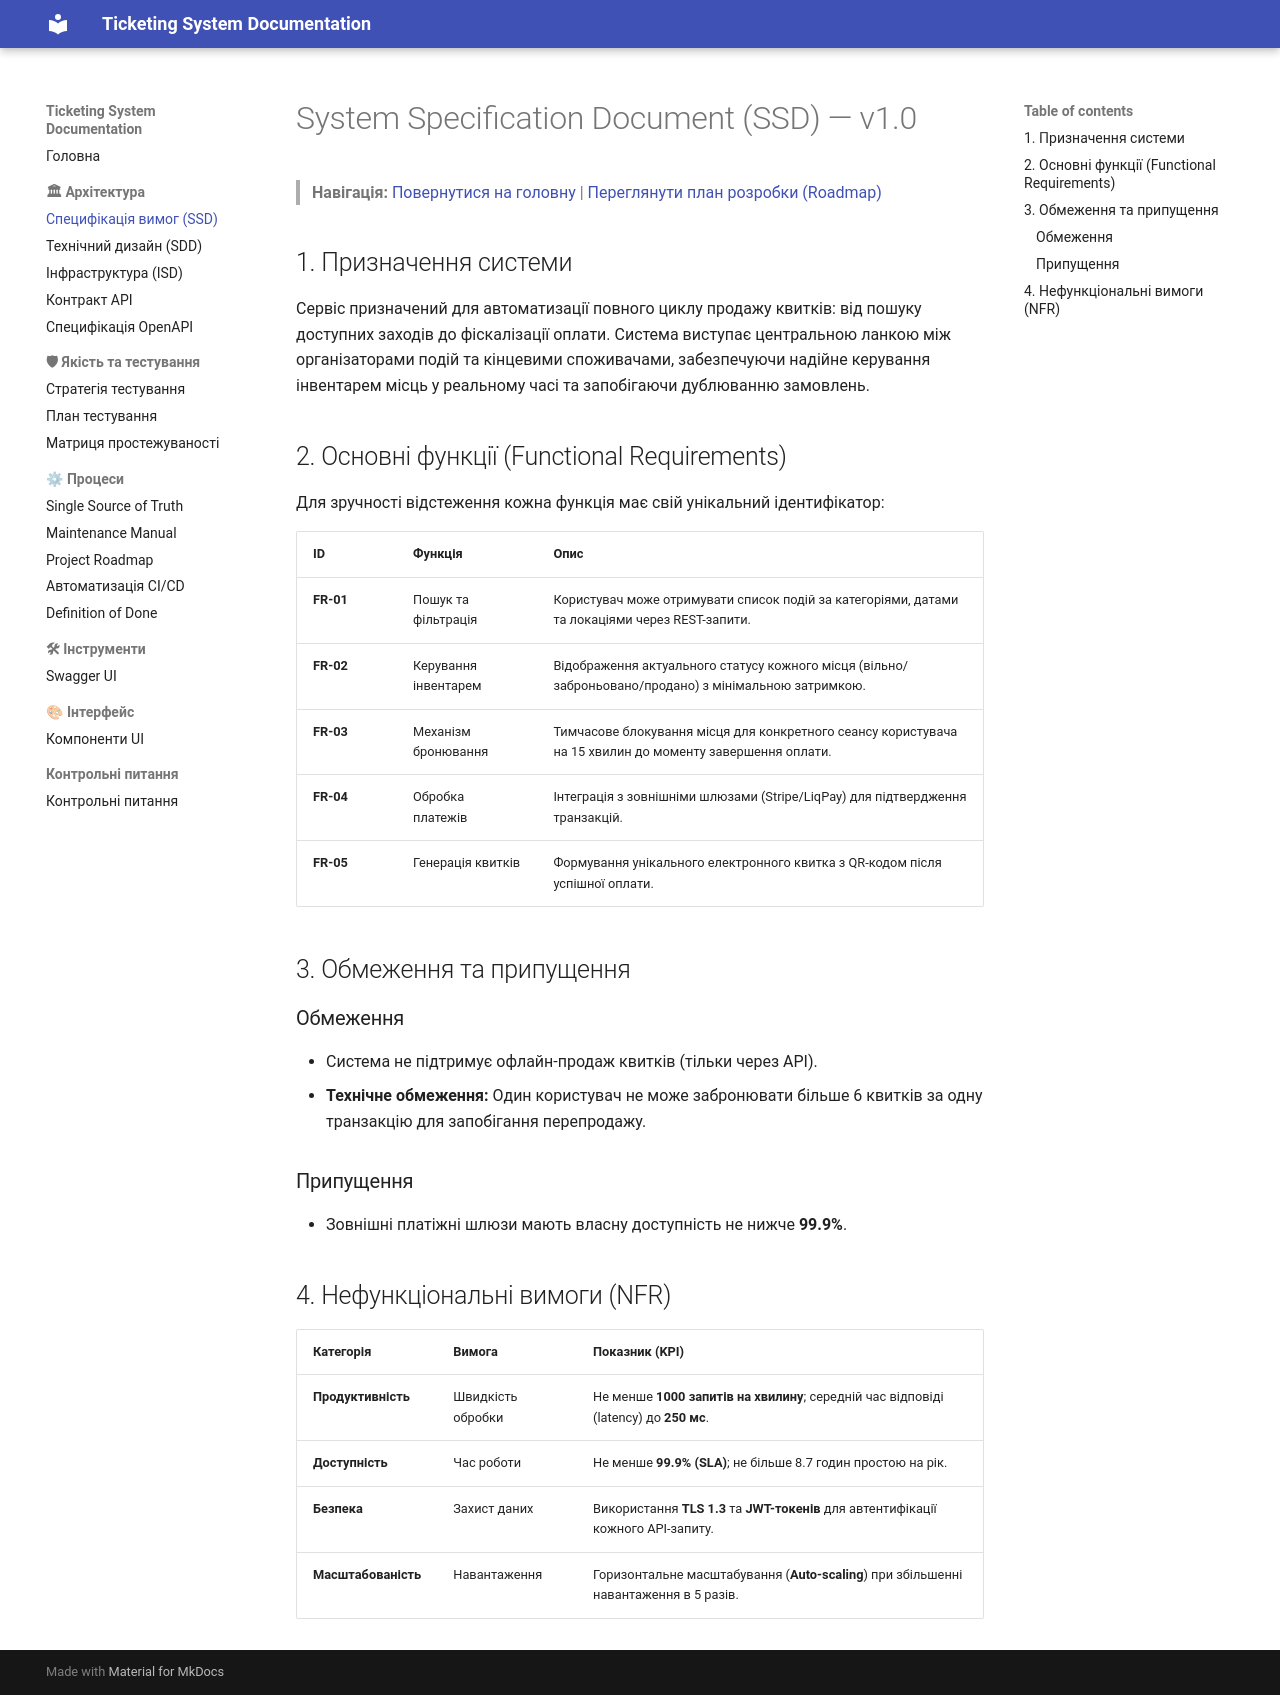

repository: zhytariukkk/ticketing-system-docs · page: architecture/SSD/index.html · generator: mkdocs

# System Specification Document (SSD) — v1.0
> **Навігація:** [Повернутися на головну](../index.md) | [Переглянути план розробки (Roadmap)](../process/roadmap.md)

## 1. Призначення системи
Сервіс призначений для автоматизації повного циклу продажу квитків: від пошуку доступних заходів до фіскалізації оплати. Система виступає центральною ланкою між організаторами подій та кінцевими споживачами, забезпечуючи надійне керування інвентарем місць у реальному часі та запобігаючи дублюванню замовлень.

## 2. Основні функції (Functional Requirements)

Для зручності відстеження кожна функція має свій унікальний ідентифікатор:

| ID | Функція | Опис |
| :--- | :--- | :--- |
| **FR-01** | Пошук та фільтрація | Користувач може отримувати список подій за категоріями, датами та локаціями через REST-запити. |
| **FR-02** | Керування інвентарем | Відображення актуального статусу кожного місця (вільно/заброньовано/продано) з мінімальною затримкою. |
| **FR-03** | Механізм бронювання | Тимчасове блокування місця для конкретного сеансу користувача на 15 хвилин до моменту завершення оплати. |
| **FR-04** | Обробка платежів | Інтеграція з зовнішніми шлюзами (Stripe/LiqPay) для підтвердження транзакцій. |
| **FR-05** | Генерація квитків | Формування унікального електронного квитка з QR-кодом після успішної оплати. |

## 3. Обмеження та припущення

### Обмеження
* Система не підтримує офлайн-продаж квитків (тільки через API).
* **Технічне обмеження:** Один користувач не може забронювати більше 6 квитків за одну транзакцію для запобігання перепродажу.

### Припущення
* Зовнішні платіжні шлюзи мають власну доступність не нижче **99.9%**.

## 4. Нефункціональні вимоги (NFR)

| Категорія | Вимога | Показник (KPI) |
| :--- | :--- | :--- |
| **Продуктивність** | Швидкість обробки | Не менше **1000 запитів на хвилину**; середній час відповіді (latency) до **250 мс**. |
| **Доступність** | Час роботи | Не менше **99.9% (SLA)**; не більше 8.7 годин простою на рік. |
| **Безпека** | Захист даних | Використання **TLS 1.3** та **JWT-токенів** для автентифікації кожного API-запиту. |
| **Масштабованість** | Навантаження | Горизонтальне масштабування (**Auto-scaling**) при збільшенні навантаження в 5 разів. |
